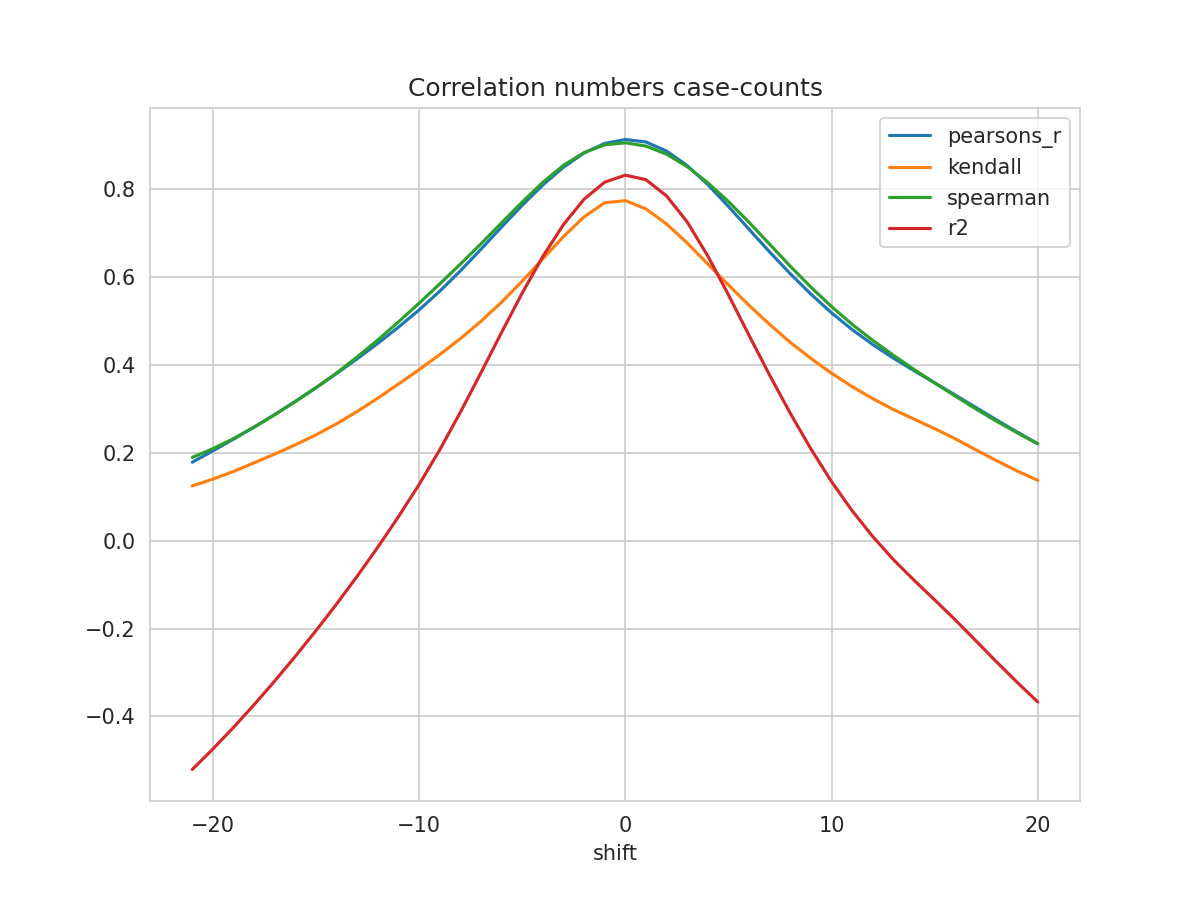

The file beside this chart, header and first rows:
shift, N, pearsons_r, kendall, spearman, mse, explained_variance_score, r2, rmse
-21, 356, 0.1787, 0.1248, 0.1897, 0.05468, -0.5205, -0.5207, 0.2338
-20, 357, 0.2046, 0.1403, 0.2097, 0.05301, -0.4739, -0.4741, 0.2302
-19, 358, 0.2312, 0.1577, 0.2325, 0.05124, -0.4246, -0.4248, 0.2264
-18, 359, 0.2588, 0.1774, 0.2586, 0.04937, -0.3729, -0.3731, 0.2222
-17, 360, 0.2874, 0.1974, 0.287, 0.04743, -0.319, -0.3191, 0.2178
-16, 361, 0.3173, 0.2184, 0.3169, 0.04543, -0.2628, -0.2628, 0.2131
-15, 362, 0.3484, 0.2412, 0.3483, 0.04338, -0.2045, -0.2045, 0.2083
-14, 363, 0.3807, 0.2662, 0.3819, 0.04125, -0.1439, -0.1439, 0.2031
-13, 364, 0.4143, 0.2944, 0.4186, 0.03903, -0.08046, -0.08048, 0.1976
-12, 365, 0.4493, 0.3247, 0.4572, 0.0367, -0.01441, -0.01441, 0.1916
-11, 366, 0.4862, 0.3568, 0.4983, 0.03427, 0.05494, 0.05493, 0.1851
-10, 367, 0.5255, 0.3894, 0.5408, 0.0317, 0.1282, 0.1281, 0.178
-9, 368, 0.568, 0.4238, 0.5847, 0.0289, 0.2072, 0.207, 0.17
-8, 369, 0.6144, 0.46, 0.6296, 0.02585, 0.2926, 0.2924, 0.1608
-7, 369, 0.6636, 0.4995, 0.676, 0.02267, 0.3828, 0.3824, 0.1506
-6, 369, 0.7141, 0.5432, 0.7237, 0.01939, 0.475, 0.4744, 0.1392
-5, 369, 0.7636, 0.5908, 0.7712, 0.01616, 0.5646, 0.5638, 0.1271
-4, 369, 0.8098, 0.6418, 0.8159, 0.01313, 0.6481, 0.6471, 0.1146
-3, 369, 0.8503, 0.6922, 0.8546, 0.01046, 0.721, 0.7198, 0.1022
-2, 369, 0.8827, 0.7374, 0.8837, 0.008319, 0.7789, 0.7775, 0.09121
-1, 369, 0.9044, 0.7694, 0.9013, 0.006878, 0.8179, 0.8163, 0.08293
0, 369, 0.9134, 0.7743, 0.9059, 0.006289, 0.834, 0.8322, 0.07931
1, 369, 0.9078, 0.7555, 0.8985, 0.006674, 0.8239, 0.822, 0.08169
2, 369, 0.8871, 0.721, 0.8799, 0.008062, 0.7869, 0.785, 0.08979
3, 368, 0.8541, 0.6778, 0.8517, 0.01031, 0.728, 0.7258, 0.1015
4, 367, 0.8108, 0.63, 0.815, 0.01325, 0.6509, 0.6484, 0.1151
5, 366, 0.761, 0.5823, 0.7722, 0.01663, 0.5627, 0.5599, 0.129
6, 365, 0.709, 0.5358, 0.725, 0.02017, 0.4709, 0.4677, 0.142
7, 364, 0.6573, 0.4925, 0.6751, 0.02368, 0.3805, 0.3768, 0.1539
8, 363, 0.6079, 0.4516, 0.625, 0.02704, 0.2943, 0.2902, 0.1644
9, 362, 0.5615, 0.4151, 0.5774, 0.03022, 0.2136, 0.2091, 0.1738
10, 361, 0.5188, 0.3813, 0.533, 0.03315, 0.1397, 0.1347, 0.1821
11, 360, 0.4807, 0.3509, 0.4927, 0.03578, 0.07376, 0.06837, 0.1892
12, 359, 0.4466, 0.3235, 0.4562, 0.03815, 0.01542, 0.009547, 0.1953
13, 358, 0.4157, 0.2987, 0.4224, 0.04028, -0.03639, -0.04286, 0.2007
14, 357, 0.3872, 0.277, 0.3901, 0.0422, -0.08249, -0.08971, 0.2054
15, 356, 0.3596, 0.2553, 0.3592, 0.04406, -0.1264, -0.1345, 0.2099
16, 355, 0.3318, 0.2322, 0.3294, 0.04595, -0.1712, -0.18, 0.2144
17, 354, 0.3034, 0.207, 0.3001, 0.04794, -0.2183, -0.2277, 0.219
18, 353, 0.2751, 0.1825, 0.272, 0.04995, -0.2656, -0.2755, 0.2235
19, 352, 0.2477, 0.1589, 0.2459, 0.05192, -0.3116, -0.322, 0.2278
20, 351, 0.2209, 0.1377, 0.2208, 0.05383, -0.356, -0.3669, 0.232
